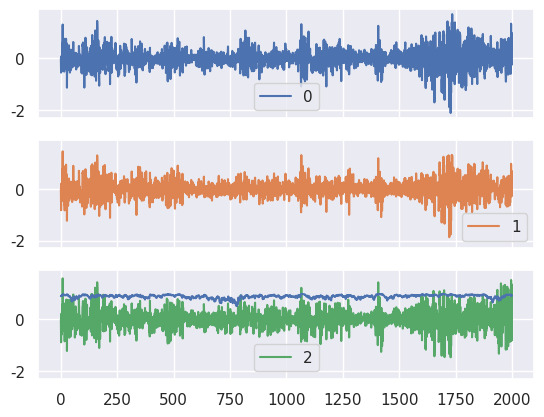

Recreate this plot in Python.
#!/usr/bin/env python
# -*- coding: utf-8 -*-
"""
Examples of using ARCH package.

"""
import matplotlib.pylab as plt
import seaborn as sns
import numpy as np
import pandas as pd
import scipy.linalg as scl


if __name__ == '__main__':

    pd.set_option('float_format', '{:6.4f}'.format)
    np.set_printoptions(precision=4, suppress=True)
    sns.set()

#    persistence = .99
#    beta = persistence
#    gamma = .1
#    alpha = persistence - beta
#    omega = 0
#    eta, lam = 30, .0
#    nobs = 2000
#
#    model = arch_model(None, p=1, o=1, q=1, mean='Zero',
#                       vol='EGARCH', dist='Normal')
#
#    data = model.simulate([omega, alpha, gamma, beta], nobs=nobs)
#
#    data[['data', 'volatility']].plot()
#    plt.show()

    nobs = 2000
    ndim = 3
    persistence = .99
    beta = .85
    alpha = persistence - beta
    volmean = .2
    omega = volmean * (1 - persistence)

    bcorr = .8
    acorr = .15
    prho = .9

    hvar = np.zeros((nobs, ndim, ndim))
    qmat = np.zeros((nobs, ndim, ndim))
    rho = np.ones(nobs) * prho
    dvec = np.ones(ndim) * volmean
    qmat[0] = (1 - prho) * np.eye(ndim) + prho * np.ones((ndim, ndim))
    ret = np.zeros((nobs, ndim))
    mean, cov = np.zeros(ndim), np.eye(ndim)
    error = np.random.multivariate_normal(mean, cov, nobs)
    error = (error - error.mean(0)) / error.std(0)
    qeta = np.zeros(ndim)

    for t in range(1, nobs):
        dvec = omega + alpha * ret[t-1]**2 + beta * dvec
        qmat[t] = qmat[0] * (1 - acorr - bcorr) \
            + acorr * qeta[:, np.newaxis] * qeta \
            + bcorr * qmat[t-1]
        qdiag = np.diag(qmat[t]) ** .5
        corr_dcc = (1 / qdiag[:, np.newaxis] / qdiag) * qmat[t]
        rho[t] = (corr_dcc.sum() - ndim) / (ndim - 1) / ndim
        corr = (1 - rho[t]) * np.eye(ndim) + rho[t] * np.ones((ndim, ndim))
        hvar[t] = (dvec[:, np.newaxis] * dvec)**.5 * corr
        ret[t] = (error[t] * scl.cholesky(hvar[t], 1)).sum(1)
        qeta = qdiag * ret[t] / dvec**.5

    pd.DataFrame(ret).plot(subplots=True, sharey='row')
    plt.show()

    plt.plot(rho)
    plt.show()
